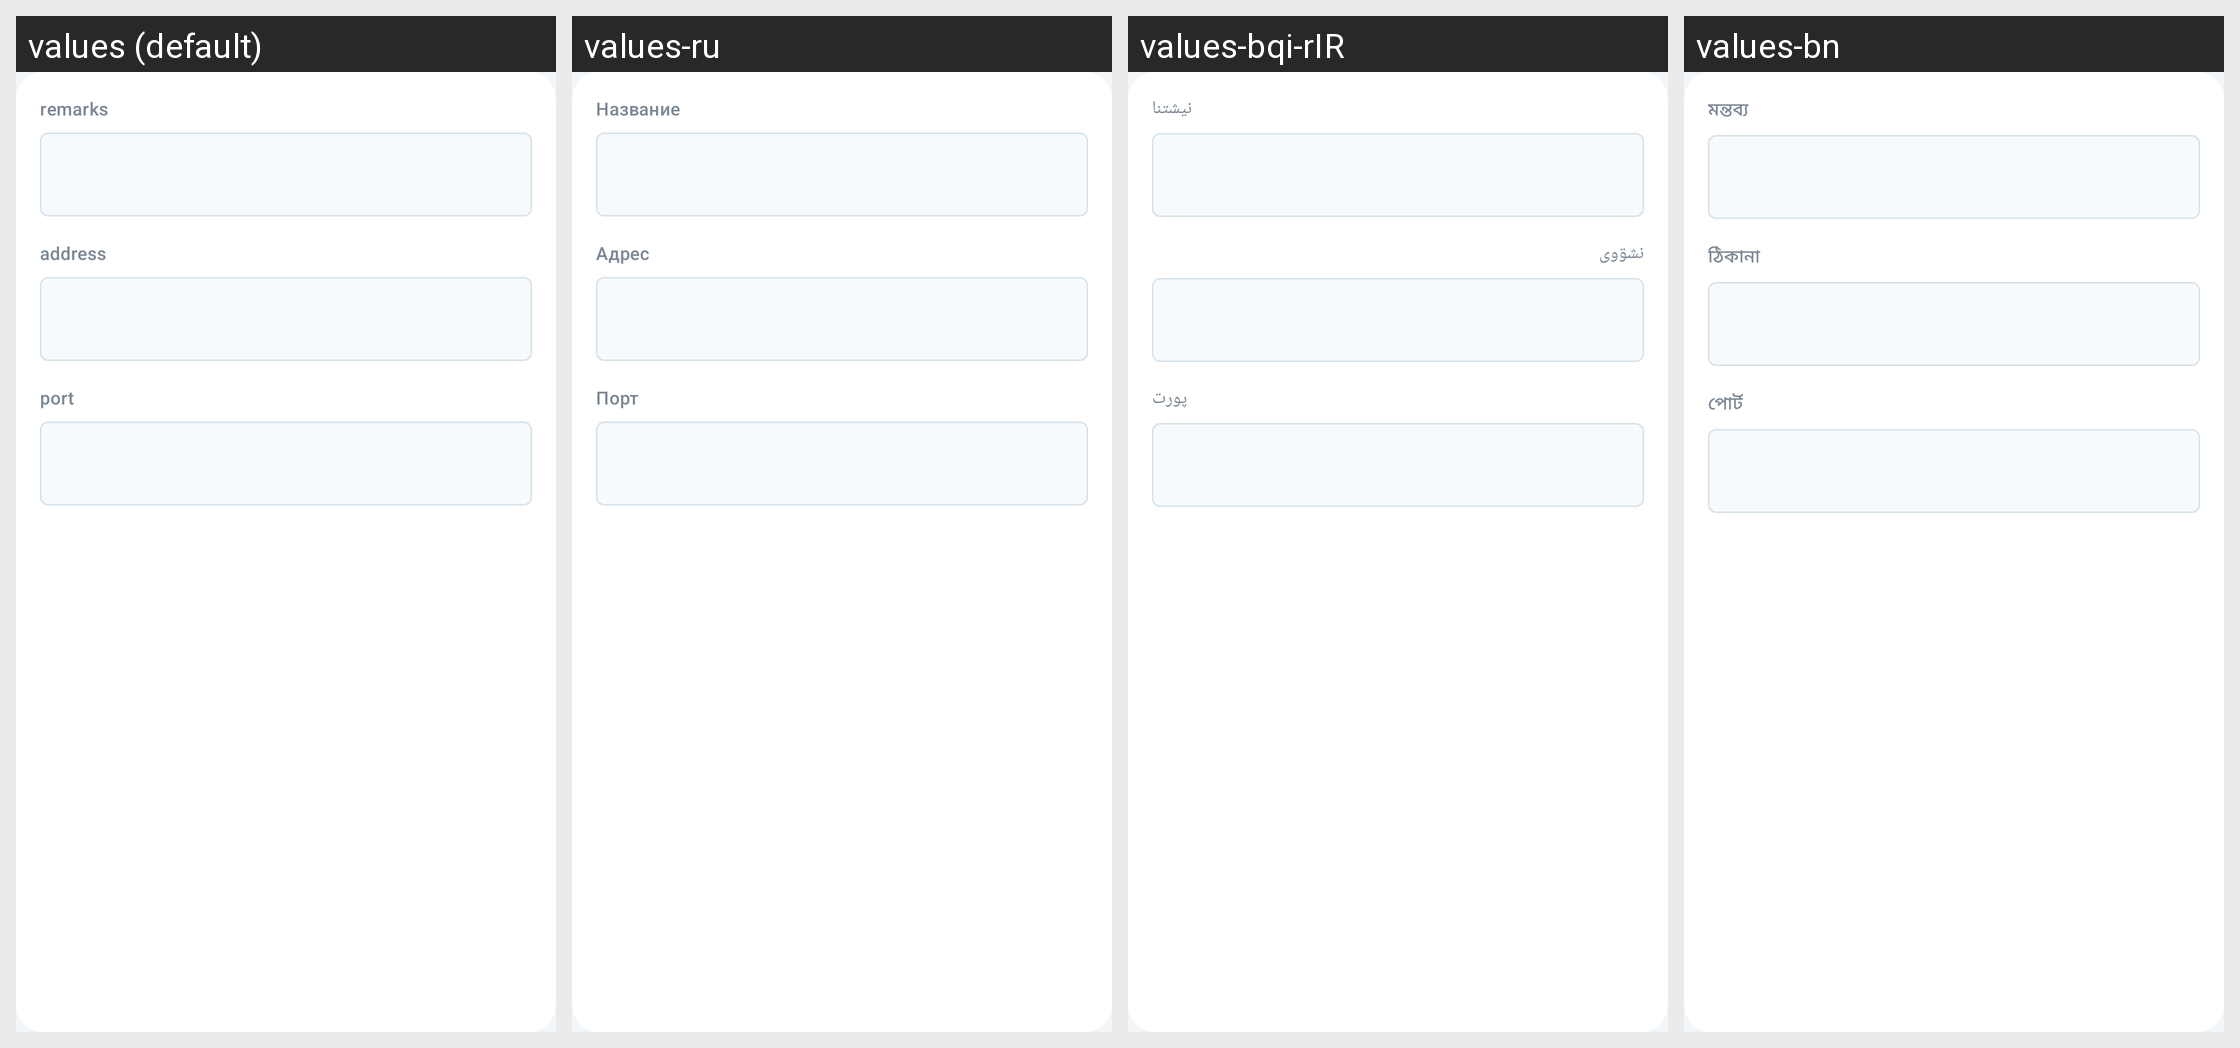

For this localized Android screen grid, give each drawn string resource with its value in every locale shown.
Android screen res/layout/layout_address_port.xml rendered under 4 locales, left to right: values (default), values-ru, values-bqi-rIR, values-bn. Device: Nexus 5 (rendered at 1080×1920; each locale shown at half size, 540×960, under a caption strip naming it); theme AppThemeDayNight.NoActionBar.
Other locales in the repository, not shown: values-ar, values-fa, values-vi, values-zh-rCN, values-zh-rTW.
Strings drawn on this screen, with the default value and each locale's value (text and hints the layout hard-codes, and strings that could not be matched under every locale, appear in the picture but are not listed):

server_lab_remarks
  values: remarks
  values-ru: Название
  values-bqi-rIR: نیشتنا
  values-bn: মন্তব্য

server_lab_address3
  values: address
  values-ru: Адрес
  values-bqi-rIR: نشۊوی
  values-bn: ঠিকানা

server_lab_port3
  values: port
  values-ru: Порт
  values-bqi-rIR: پورت
  values-bn: পোর্ট
